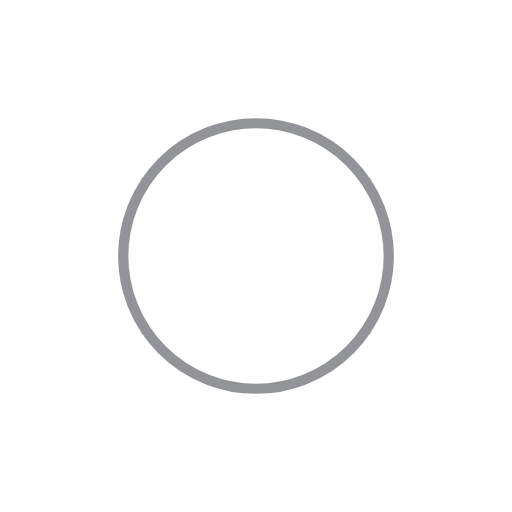
t = 0.00 s
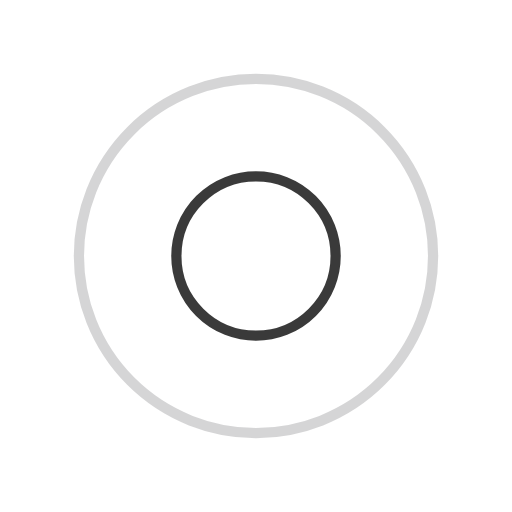
t = 0.25 s
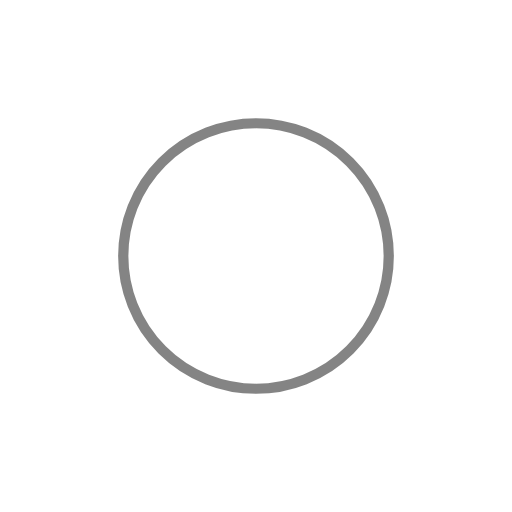
t = 0.50 s
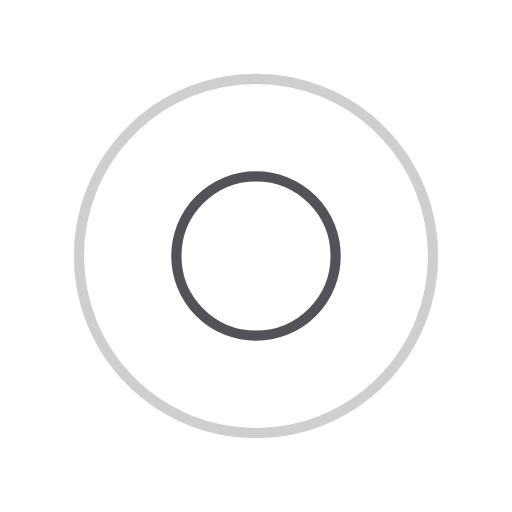
t = 0.75 s

The animated SVG that drew these frames (rendered in a browser with its animation timeline set to each time). Animation: 4 SMIL elements (animate=4); one cycle of 1.00 s, repeats indefinitely.

<?xml version="1.0" encoding="utf-8"?>
<svg xmlns="http://www.w3.org/2000/svg" xmlns:xlink="http://www.w3.org/1999/xlink" style="margin: auto; background: transparent; display: block; shape-rendering: auto;" width="200px" height="200px" viewBox="0 0 100 100" preserveAspectRatio="xMidYMid">
<circle cx="50" cy="50" r="0" fill="none" stroke="#0a0a0a" stroke-width="2">
  <animate attributeName="r" repeatCount="indefinite" dur="1s" values="0;40" keyTimes="0;1" keySplines="0 0.2 0.8 1" calcMode="spline" begin="0s"></animate>
  <animate attributeName="opacity" repeatCount="indefinite" dur="1s" values="1;0" keyTimes="0;1" keySplines="0.2 0 0.8 1" calcMode="spline" begin="0s"></animate>
</circle><circle cx="50" cy="50" r="0" fill="none" stroke="#28292f" stroke-width="2">
  <animate attributeName="r" repeatCount="indefinite" dur="1s" values="0;40" keyTimes="0;1" keySplines="0 0.2 0.8 1" calcMode="spline" begin="-0.5s"></animate>
  <animate attributeName="opacity" repeatCount="indefinite" dur="1s" values="1;0" keyTimes="0;1" keySplines="0.2 0 0.8 1" calcMode="spline" begin="-0.5s"></animate>
</circle>
</svg>